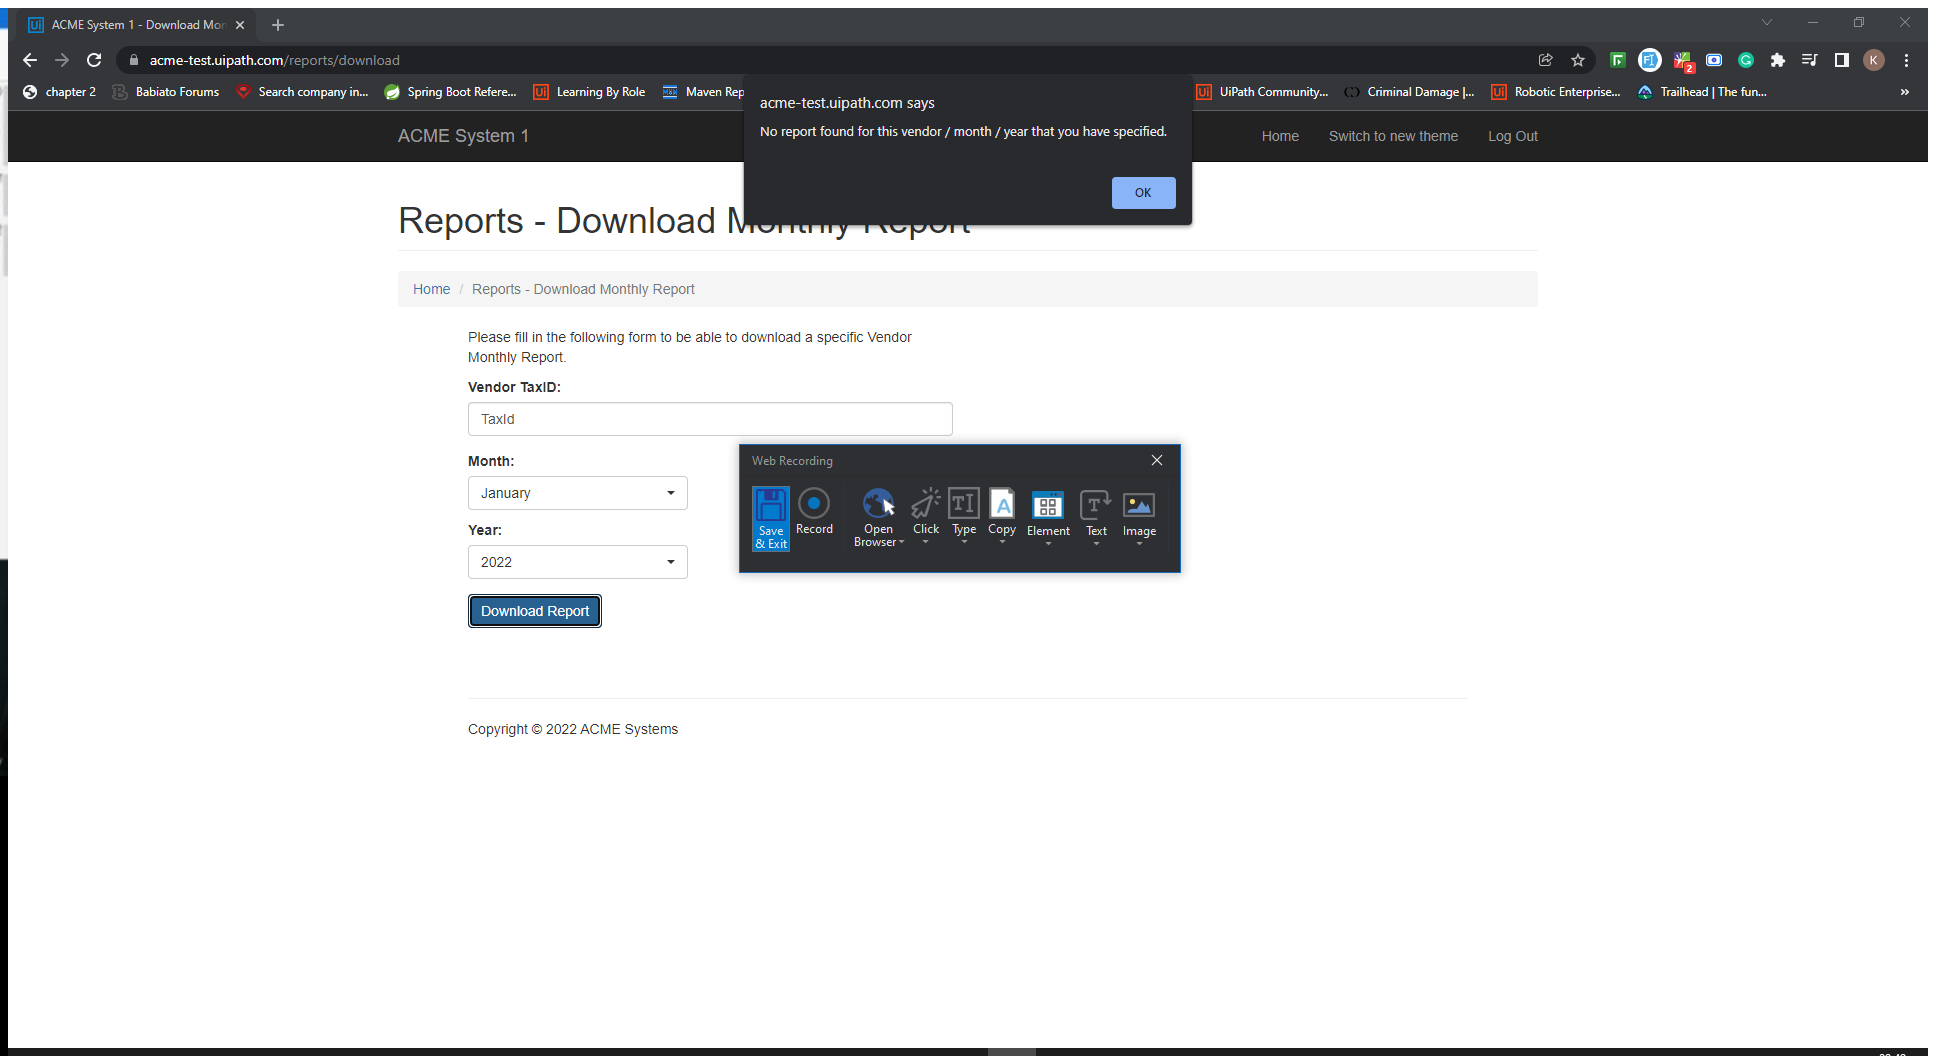
Task: Generate Yearly Report
Workflow: System1_DownloadMonthlyReport

Step 1: Attach Browser 'ACME System 1 - Download Monthly Report' in window 'ACME System 1 - Download Monthly Report' (chrome.exe)

Step 2: type [in_VendorTaxId] into the text box (no picture)

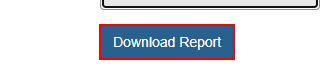
Step 3 [try]: click on the button 'Download Report'

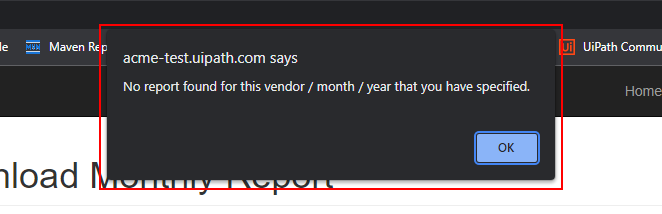
Step 4 [else]: Find Element - Pop Up Dialog Box on the pane in window 'ACME System 1 - Download Monthly Report - *' (chrome.exe)

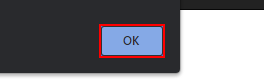
Step 5: click on the push button in window 'ACME System 1 - Download Monthly Report - Google Chrome' (chrome.exe)